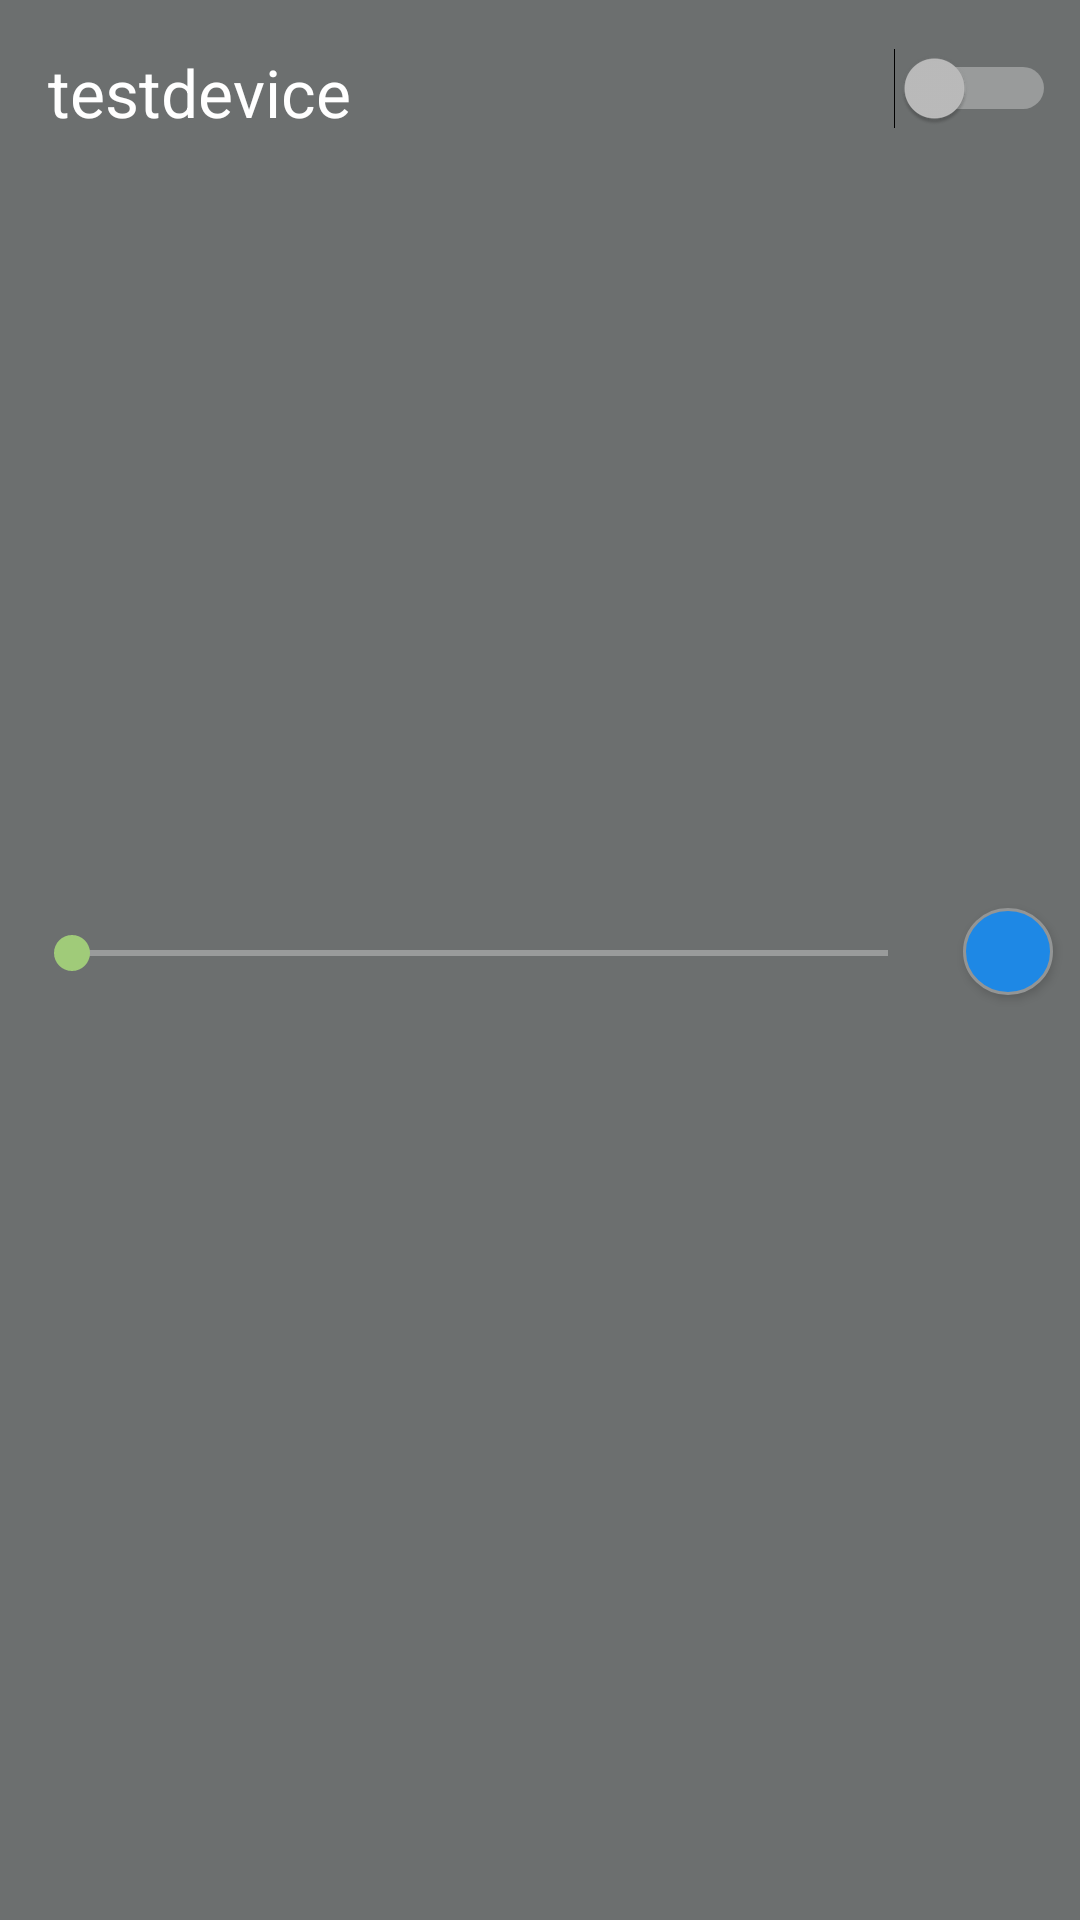

The Android layout XML behind this screen, and the referenced resources:
<!-- AndroidManifest.xml: application theme conex.io_theme -->
<!-- res/layout/device_list_item.xml -->
<android.support.constraint.ConstraintLayout xmlns:android="http://schemas.android.com/apk/res/android"
    xmlns:app="http://schemas.android.com/apk/res-auto"
    xmlns:tools="http://schemas.android.com/tools"
    android:layout_width="match_parent"
    android:layout_height="match_parent"
    tools:layout_editor_absoluteY="25dp"
    tools:layout_editor_absoluteX="0dp"
    android:paddingTop="16dp"
    android:paddingBottom="16dp" >

    <TextView
        android:id="@+id/device_id"
        android:layout_width="wrap_content"
        android:layout_height="wrap_content"
        android:text="testdevice"
        android:textAppearance="@style/TextAppearance.AppCompat.Large"
        android:layout_marginStart="16dp"
        app:layout_constraintTop_toTopOf="parent"
        android:layout_marginLeft="16dp"
        app:layout_constraintLeft_toLeftOf="parent" />

    <SeekBar
        android:id="@+id/function_slider"
        android:layout_width="0dp"
        android:layout_height="32dp"
        android:layout_marginLeft="8dp"
        android:layout_marginRight="8dp"
        android:layout_marginTop="8dp"
        android:theme="@style/conex.io_theme"
        android:visibility="visible"
        app:layout_constraintBottom_toBottomOf="parent"
        app:layout_constraintHorizontal_bias="0.0"
        app:layout_constraintLeft_toLeftOf="parent"
        app:layout_constraintTop_toBottomOf="@+id/device_id"
        app:layout_constraintVertical_bias="0.468"
        android:layout_marginStart="8dp"
        android:layout_marginEnd="8dp"
        app:layout_constraintRight_toLeftOf="@+id/function_colordimmer"
        android:layout_marginBottom="8dp" />

    <Switch
        android:id="@+id/function_onoff"
        android:theme="@style/conex.io_theme"
        android:layout_width="wrap_content"
        android:layout_height="wrap_content"
        app:layout_constraintTop_toTopOf="@+id/device_id"
        app:layout_constraintBottom_toBottomOf="@+id/device_id"
        app:layout_constraintVertical_bias="0.0"
        android:layout_marginEnd="8dp"
        android:layout_marginRight="16dp"
        app:layout_constraintRight_toRightOf="parent" />

    <Button
        android:id="@+id/function_colordimmer"
        android:layout_width="32dp"
        android:layout_height="32dp"
        android:text=""
        android:background="@drawable/button_bg_round"
        android:layout_marginRight="8dp"
        app:layout_constraintTop_toTopOf="@+id/function_slider"
        android:layout_marginTop="0dp"
        app:layout_constraintBottom_toBottomOf="@+id/function_slider"
        android:layout_marginBottom="0dp"
        app:layout_constraintVertical_bias="0.0"
        app:layout_constraintRight_toRightOf="parent" />


</android.support.constraint.ConstraintLayout>
<!-- resources referenced by this layout -->
<resources>
  <!-- drawable button_bg_round (drawable-v21) -->
  <layer-list xmlns:android="http://schemas.android.com/apk/res/android" >
  
  <item
      android:id="@+id/button_background"
      android:bottom="2dp"
      android:left="1dp"
      android:top="1dp"
      android:right="1dp">
      <shape android:shape="oval" >
          <solid android:color="#1E88E5" />
          <stroke
              android:width="1dp"
              android:color="@color/colorAccentLight" />
      </shape>
  </item>
  
  </layer-list>
  <style name="conex.io_theme" parent="Theme.AppCompat.NoActionBar">
          
          <item name="colorPrimary">@color/colorPrimary</item>
          <item name="colorPrimaryDark">@color/colorPrimaryDark</item>
          <item name="colorAccent">@color/colorPrimary</item>
          <item name="android:windowBackground">@color/colorAccent</item>
          <item name="android:textColorPrimary">@android:color/background_light</item>
          <item name="android:colorBackground">@color/colorAccent</item>
          <item name="android:colorForeground">@color/secondary_text_material_light</item>
          <item name="android:textColorSecondary">@color/secondary_text_material_light</item>
          <item name="android:textColorPrimaryInverse">@color/colorPrimary</item>
          <item name="colorButtonNormal">@color/colorPrimary</item>
      </style>
  <color name="colorAccentLight">#939595</color>
  <color name="colorPrimary">#a0cb79</color>
  <color name="colorPrimaryDark">#98c073</color>
  <color name="colorAccent">#6C6F6F</color>
</resources>
